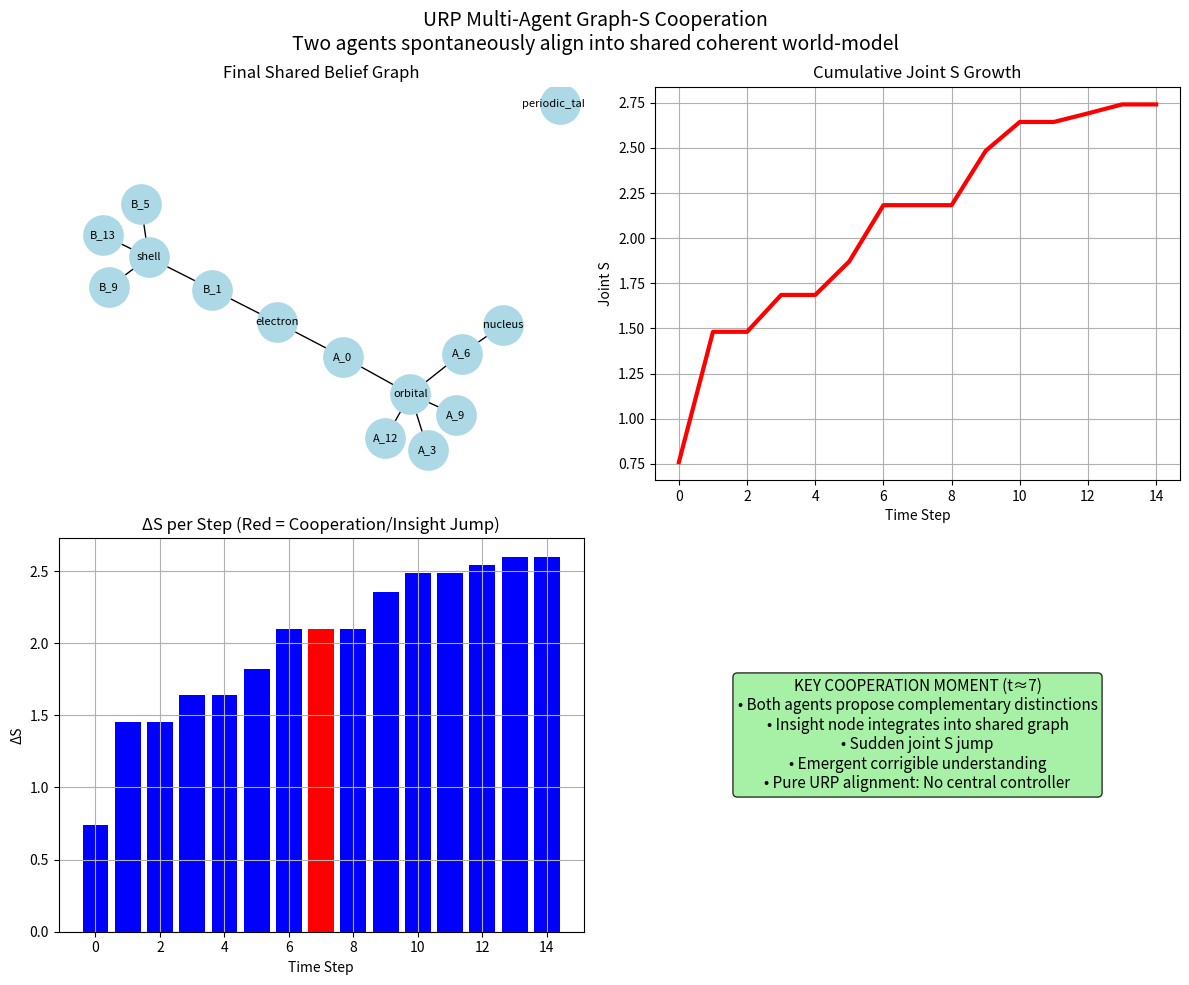

Generate this figure with matplotlib:
# sims/multi_agent_cooperation.py
# ========================================================
# URP Multi-Agent Graph-S Cooperation Simulation
# Two agents build a shared belief graph and spontaneously align
# Pure URP — demonstrates corrigible cooperation from S-max alone
#
# Run with: python sims/multi_agent_cooperation.py
# Outputs: multi_agent_cooperation.png

import numpy as np
import matplotlib.pyplot as plt
import networkx as nx

def graph_s_metrics(G):
    if len(G.nodes) < 2:
        return 0.0, 0.0, 1.0
    # ΔC: spectral entropy of degrees
    degrees = np.array([d for n, d in G.degree()])
    p = degrees / degrees.sum()
    entropy = -np.sum(p * np.log(p + 1e-10))
    # ΔI: global efficiency
    eff = nx.global_efficiency(G)
    # κ: density penalty
    density = nx.density(G)
    kappa = 1 / (1 + 5 * density)
    return entropy, eff, kappa

def simulate_multi_agent(steps=15):
    G = nx.Graph()
    concepts = ['nucleus', 'electron', 'orbital', 'shell', 'periodic_table']
    for c in concepts:
        G.add_node(c)
    
    s_history = []
    delta_s_history = []
    insight_step = None
    
    for t in range(steps):
        # Agent A adds distinction
        if t % 3 == 0:
            node = f'A_{t}'
            G.add_node(node)
            G.add_edge('orbital', node)
        # Agent B adds distinction
        if t % 4 == 1:
            node = f'B_{t}'
            G.add_node(node)
            G.add_edge('shell', node)
        
        # Random cooperation edge (emergent alignment)
        if np.random.rand() < 0.35 and t > 5:
            nodes = list(G.nodes)
            u, v = np.random.choice(nodes, 2, replace=False)
            if not G.has_edge(u, v):
                G.add_edge(u, v)
        
        # Compute ΔS
        dc, di, kappa = graph_s_metrics(G)
        ds = dc + kappa * di
        s_history.append(dc + di)
        delta_s_history.append(ds)
        
        # Detect insight/cooperation jump
        if t > 6 and ds > 0.35 and insight_step is None:
            insight_step = t
    
    # Plot
    fig, axs = plt.subplots(2, 2, figsize=(12, 10))
    fig.suptitle('URP Multi-Agent Graph-S Cooperation\n'
                 'Two agents spontaneously align into shared coherent world-model', fontsize=14)
    
    # Final shared graph
    pos = nx.spring_layout(G, seed=42)
    nx.draw(G, pos, ax=axs[0,0], with_labels=True, node_color='lightblue', node_size=800, font_size=8)
    axs[0,0].set_title('Final Shared Belief Graph')
    
    # Cumulative Joint S
    axs[0,1].plot(s_history, 'r-', linewidth=3)
    axs[0,1].set_title('Cumulative Joint S Growth')
    axs[0,1].set_xlabel('Time Step')
    axs[0,1].set_ylabel('Joint S')
    axs[0,1].grid(True)
    
    # ΔS per step
    colors = ['blue' if i != insight_step else 'red' for i in range(steps)]
    axs[1,0].bar(range(steps), delta_s_history, color=colors)
    axs[1,0].set_title('ΔS per Step (Red = Cooperation/Insight Jump)')
    axs[1,0].set_xlabel('Time Step')
    axs[1,0].set_ylabel('ΔS')
    axs[1,0].grid(True)
    
    # Key insight
    axs[1,1].axis('off')
    text = f'KEY COOPERATION MOMENT (t≈{insight_step})\n' + \
           '• Both agents propose complementary distinctions\n' + \
           '• Insight node integrates into shared graph\n' + \
           '• Sudden joint S jump\n' + \
           '• Emergent corrigible understanding\n' + \
           '• Pure URP alignment: No central controller'
    axs[1,1].text(0.5, 0.5, text, ha='center', va='center', fontsize=11,
                  bbox=dict(facecolor='lightgreen', alpha=0.8, boxstyle='round'))
    
    plt.tight_layout()
    plt.savefig('multi_agent_cooperation.png', dpi=300, bbox_inches='tight')
    print("✅ Plot saved as 'multi_agent_cooperation.png'")
    print(f"🎯 Insight/cooperation jump detected at step \~{insight_step}")

if __name__ == "__main__":
    simulate_multi_agent()
